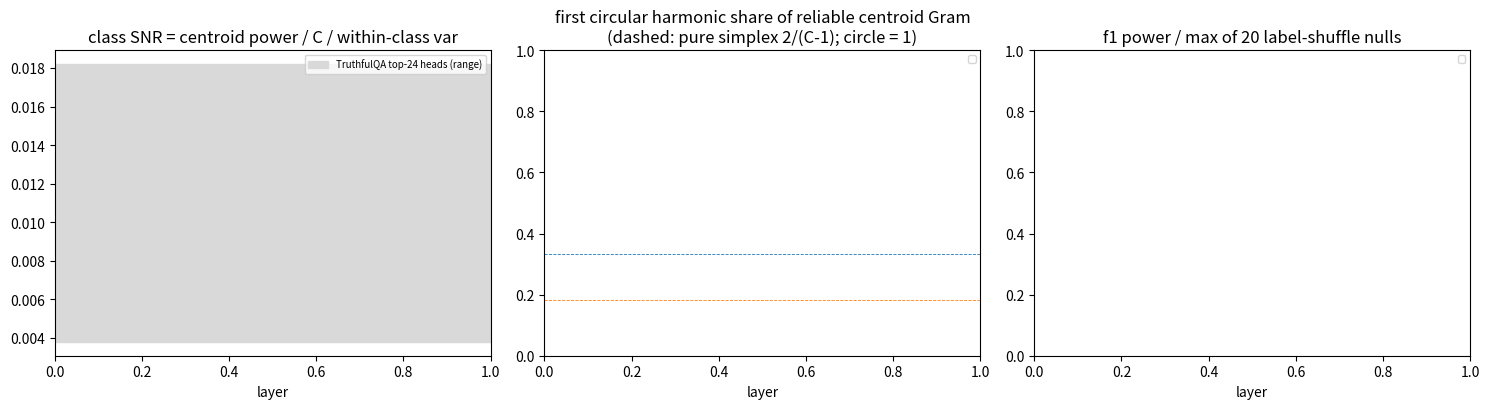

Write the Python code that produced this figure. (Note: this script raises an exception after producing the figure.)
"""Figure: reliable cyclic structure (Fourier f1 share, p1 vs shuffle) and class SNR per layer, vs the TruthfulQA head SNR."""
import json, os
import numpy as np
import matplotlib; matplotlib.use("Agg")
import matplotlib.pyplot as plt
R = os.path.expanduser("~/scratch/weekday"); OUT = os.path.expanduser("~/steer_math/results")
runs = [("gemma_weekday_z", "weekday, last tok, z", "tab:blue", "-"), ("gemma_weekday_y", "weekday, last tok, answer", "tab:blue", ":"),
        ("gemma_month_z", "month, last tok, z", "tab:orange", "-"), ("gemma_month_y", "month, last tok, answer", "tab:orange", ":"),
        ("gemmaztok_weekday_z", "weekday, z token", "tab:green", "-"), ("gemmaztok_month_z", "month, z token", "tab:red", "-")]
fig, ax = plt.subplots(1, 3, figsize=(15, 4.2))
for tag, lab, c, ls in runs:
    fn = f"{R}/fourier_{tag}_{tag.split('_')[-1]}.json".replace(f"_{tag.split('_')[-1]}_{tag.split('_')[-1]}", f"_{tag.split('_')[-1]}")
    fn = f"{R}/fourier_{tag}.json"
    if not os.path.exists(fn):
        continue
    d = json.load(open(fn)); L = [r["layer"] for r in d]
    ax[0].semilogy(L, [max(r["snr"], 1e-5) for r in d], ls, color=c, label=lab)
    ax[1].plot(L, [r["f1"] for r in d], ls, color=c, label=lab)
    ax[2].semilogy(L, [max(r["p1_ratio"], 1e-2) for r in d], ls, color=c, label=lab)
ax[0].axhspan(0.0038, 0.0182, color="0.85", label="TruthfulQA top-24 heads (range)"); ax[0].set_title("class SNR = centroid power / C / within-class var")
ax[1].axhline(2 / 6, color="tab:blue", lw=.6, ls="--"); ax[1].axhline(2 / 11, color="tab:orange", lw=.6, ls="--")
ax[1].set_title("first circular harmonic share of reliable centroid Gram\n(dashed: pure simplex 2/(C-1); circle = 1)")
ax[2].axhline(1, color="k", lw=.6); ax[2].set_title("f1 power / max of 20 label-shuffle nulls")
for a in ax:
    a.set_xlabel("layer"); a.legend(fontsize=7)
fig.tight_layout(); fig.savefig(f"{OUT}/weekday_calib_fourier.png", dpi=110)
